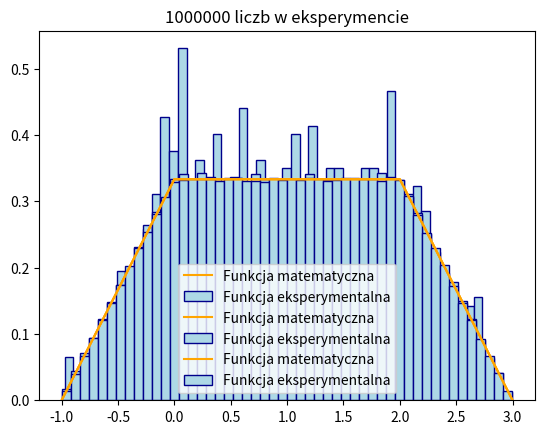

Recreate this plot in Python.
# [redacted]
# napisac generator liczb pseudolosowych generujacy liczby o funkcji gestosci prawdopodobienstwa
# bedacej bokami trapezu o wierzcholkach w punktach (-1,0), (0,1/3),(2,1/3),(3,0).
# Korzystajac z wylosowanych liczb prosze narysowac unormowany histogram oddajacy ”eksperymentalna”
# funkcje gestosci prawdopodobienstwa i porownac ja z teoretyczna.
# Wykonac to porownanie dla roznej liczby (np. 10^3, 10^5) losowanych liczb.

import numpy as np
import matplotlib.pyplot as plt

np.random.seed()


def trapez(x):
    if(x >= -1 and x < 0):
        return 1/3*x + (1/3)
    elif(x >= 0 and x < 2):
        return 1/3
    elif(x >= 2 and x <= 3):
        return ((-1)/3)*x + 1
    else:
        print("[Error]: x poza zakresem")


def obrucona_dystrybuanta(y):
    if (y >= 0 and y < 1/6):
        return np.sqrt(6*y) - 1
    elif (y >= 1/6 and y < 5/6):
        return (3*y) - (1/2)
    elif (y >= 5/6 and y < 1):
        return 3 - np.sqrt(((-6)*y)+6)
    else:
        print("[Error]: y poza zasięgiem")


def wyniki(x):
    results = list()
    for i in range(0, x+1):
        results.append(obrucona_dystrybuanta(np.random.random()))
    return results


def wykres_teoretyczny():
    x = np.arange(-1, 3.1, 0.1)
    y = list()
    for i in x:
        y.append(trapez(i))
    plt.plot(x, y, label="Funkcja matematyczna", color='orange')


def wykres_eksperymentu(ilosc_losowan):
    wyniki(int(ilosc_losowan))
    plt.title(str(ilosc_losowan) + " liczb w eksperymencie")
    plt.hist(wyniki(ilosc_losowan), bins=50, density=True, color='lightblue',
             edgecolor='darkblue', label="Funkcja eksperymentalna")


def rysowanie_wykresow(ilosc_losowan):
    wykres_teoretyczny()
    wykres_eksperymentu(ilosc_losowan)
    plt.legend(loc="lower center")
    plt.show()


rysowanie_wykresow(1000)
rysowanie_wykresow(100000)
rysowanie_wykresow(1000000)
